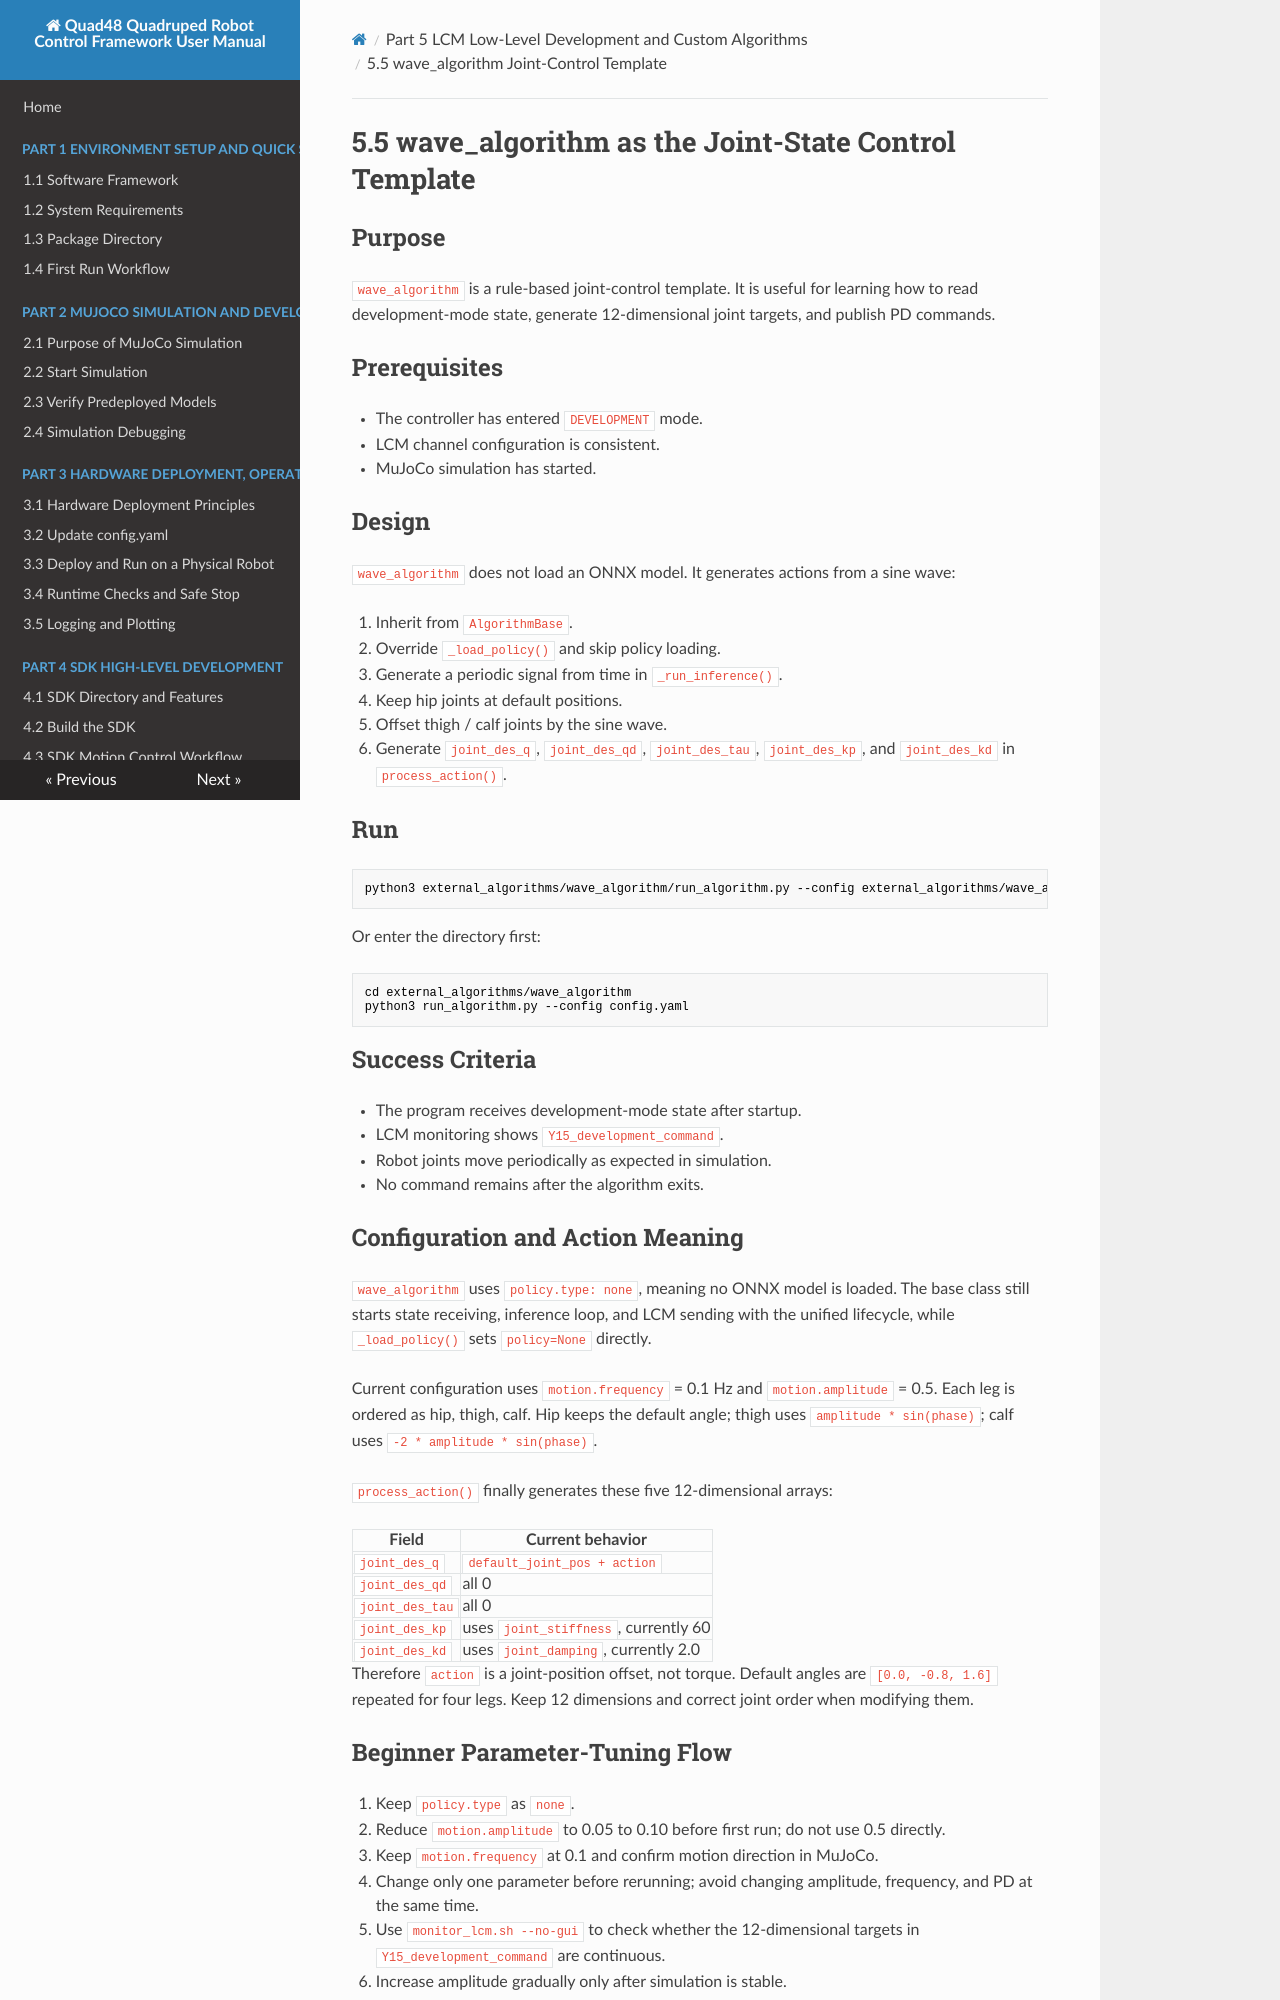

repository: YoboticsHub/yobotics_quad48 · page: part-5-lcm-dev/5.wave-template.html · generator: mkdocs

# 5.5 wave_algorithm as the Joint-State Control Template

## Purpose

`wave_algorithm` is a rule-based joint-control template. It is useful for learning how to read development-mode state, generate 12-dimensional joint targets, and publish PD commands.

## Prerequisites

- The controller has entered `DEVELOPMENT` mode.
- LCM channel configuration is consistent.
- MuJoCo simulation has started.

## Design

`wave_algorithm` does not load an ONNX model. It generates actions from a sine wave:

1. Inherit from `AlgorithmBase`.
2. Override `_load_policy()` and skip policy loading.
3. Generate a periodic signal from time in `_run_inference()`.
4. Keep hip joints at default positions.
5. Offset thigh / calf joints by the sine wave.
6. Generate `joint_des_q`, `joint_des_qd`, `joint_des_tau`, `joint_des_kp`, and `joint_des_kd` in `process_action()`.

## Run

```bash
python3 external_algorithms/wave_algorithm/run_algorithm.py --config external_algorithms/wave_algorithm/config.yaml
```

Or enter the directory first:

```bash
cd external_algorithms/wave_algorithm
python3 run_algorithm.py --config config.yaml
```

## Success Criteria

- The program receives development-mode state after startup.
- LCM monitoring shows `Y15_development_command`.
- Robot joints move periodically as expected in simulation.
- No command remains after the algorithm exits.

## Configuration and Action Meaning

`wave_algorithm` uses `policy.type: none`, meaning no ONNX model is loaded. The base class still starts state receiving, inference loop, and LCM sending with the unified lifecycle, while `_load_policy()` sets `policy=None` directly.

Current configuration uses `motion.frequency` = 0.1 Hz and `motion.amplitude` = 0.5. Each leg is ordered as hip, thigh, calf. Hip keeps the default angle; thigh uses `amplitude * sin(phase)`; calf uses `-2 * amplitude * sin(phase)`.

`process_action()` finally generates these five 12-dimensional arrays:

| Field | Current behavior |
| --- | --- |
| `joint_des_q` | `default_joint_pos + action` |
| `joint_des_qd` | all 0 |
| `joint_des_tau` | all 0 |
| `joint_des_kp` | uses `joint_stiffness`, currently 60 |
| `joint_des_kd` | uses `joint_damping`, currently 2.0 |

Therefore `action` is a joint-position offset, not torque. Default angles are `[0.0, -0.8, 1.6]` repeated for four legs. Keep 12 dimensions and correct joint order when modifying them.
